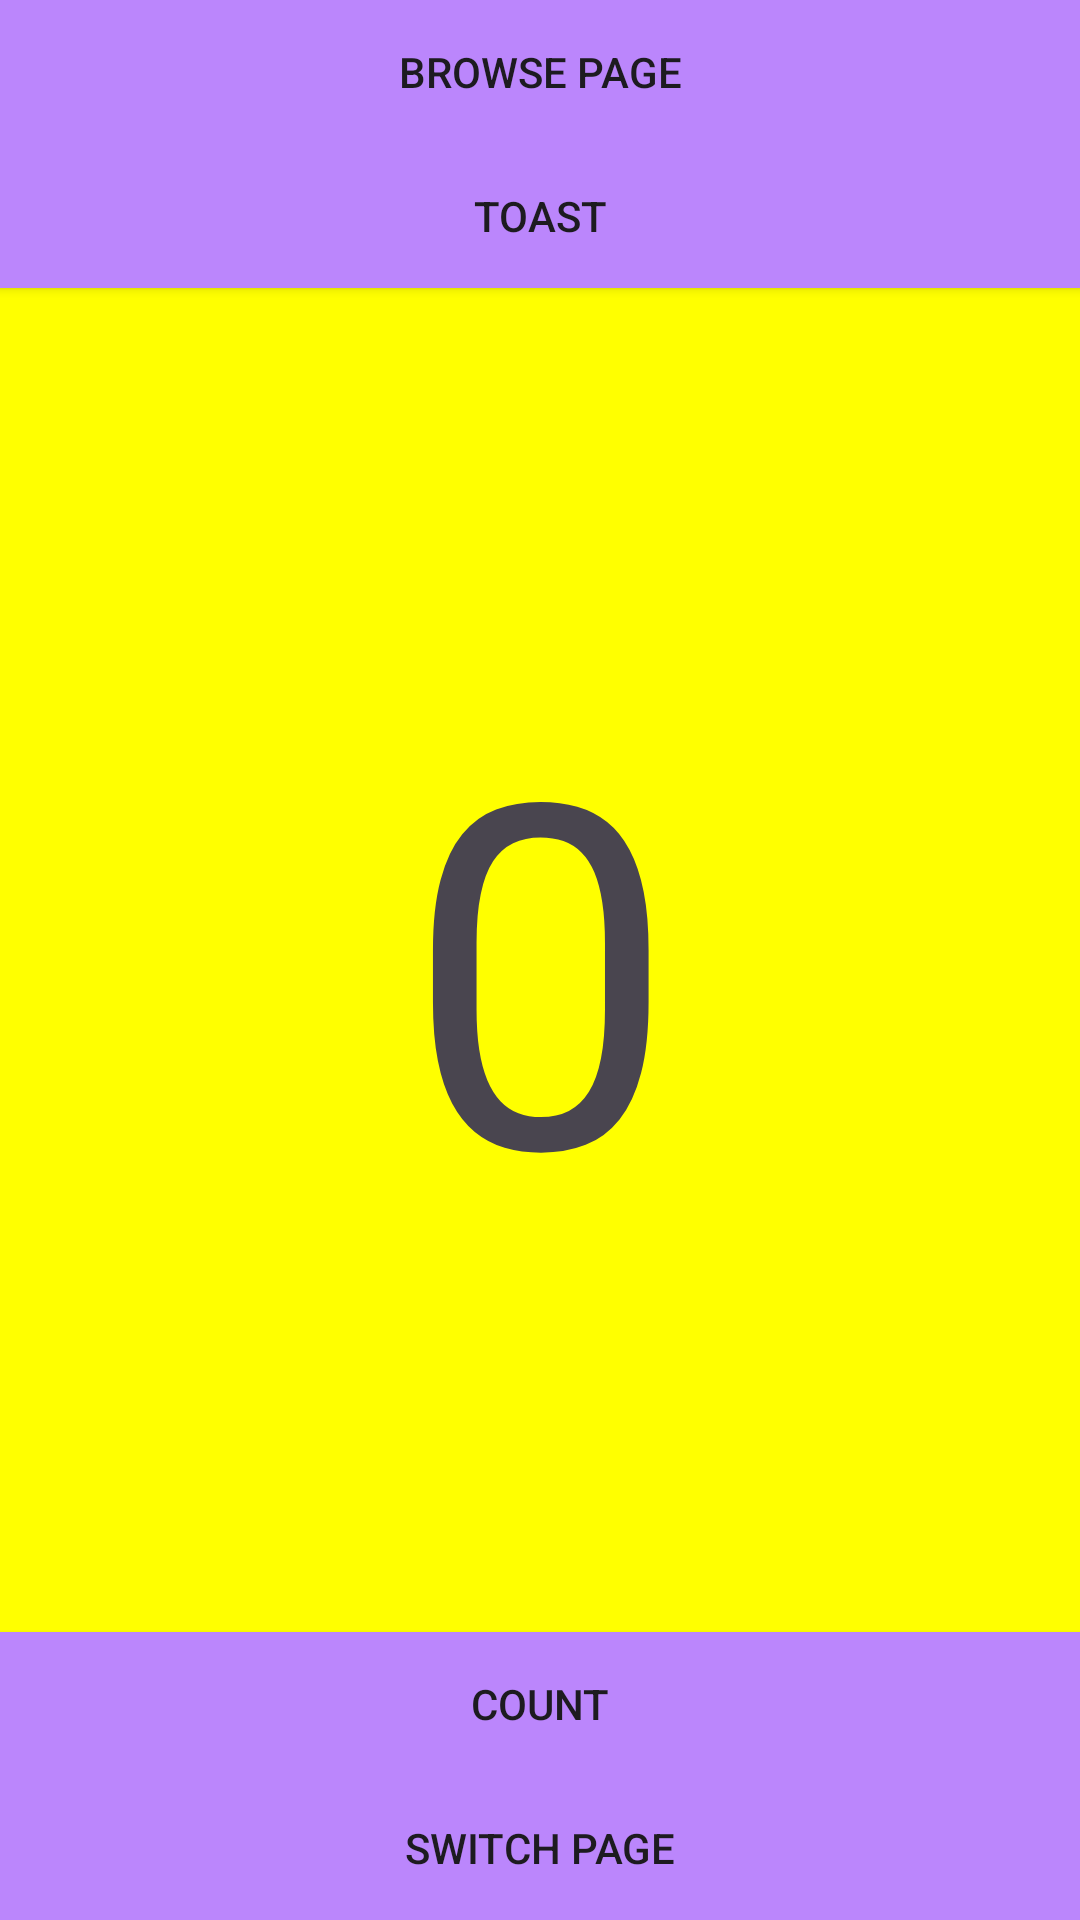

Reconstruct the res/layout file that produces this screen, plus the resources it refers to.
<!-- AndroidManifest.xml: application theme Theme.HelloToast4 -->
<!-- res/layout/activity_main.xml -->
<?xml version="1.0" encoding="utf-8"?>
<LinearLayout xmlns:android="http://schemas.android.com/apk/res/android"
    xmlns:app="http://schemas.android.com/apk/res-auto"
    xmlns:tools="http://schemas.android.com/tools"
    android:id="@+id/main"
    android:layout_width="match_parent"
    android:layout_height="match_parent"
    android:orientation="vertical"
    android:paddingLeft="@dimen/activity_horizontal_margin"
    android:paddingTop="@dimen/activity_vertical_margin"
    android:paddingRight="@dimen/activity_horizontal_margin"
    android:paddingBottom="@dimen/activity_vertical_margin"
    tools:context=".MainActivity">

    <Button
        android:id="@+id/button_browser"
        android:layout_width="match_parent"
        android:layout_height="wrap_content"
        android:background="@color/purple_200"
        android:text="@string/button_label_browser" />


    <Button
        android:id="@+id/button_toast"
        android:layout_width="match_parent"
        android:layout_height="wrap_content"
        android:text="@string/button_label_toast"
        android:background="@color/purple_200" />

    <TextView
        android:id="@+id/show_count"
        android:layout_width="match_parent"
        android:layout_height="wrap_content"
        android:layout_weight="2"
        android:text="@string/count_initial_value"
        android:textSize="160sp"
        android:background="#FFFF00"
        android:gravity="center" />

    <Button
        android:id="@+id/button_count"
        android:layout_width="match_parent"
        android:layout_height="wrap_content"
        android:text="@string/button_label_count"
        android:background="@color/purple_200" />

    <Button
        android:id="@+id/button_switchpage"
        android:layout_width="match_parent"
        android:layout_height="wrap_content"
        android:background="@color/purple_200"
        android:text="@string/button_label_pindah"
        app:cornerRadius="20dp" />

</LinearLayout>
<!-- resources referenced by this layout -->
<resources>
  <string name="button_label_browser">Browse Page</string>
  <string name="button_label_count">Count</string>
  <string name="button_label_pindah">Switch Page</string>
  <string name="button_label_toast">Toast</string>
  <string name="count_initial_value">0</string>
  <style name="Theme.HelloToast4" parent="Base.Theme.HelloToast4" />
  <style name="Base.Theme.HelloToast4" parent="Theme.Material3.DayNight.NoActionBar">
          
          
      </style>
  <!-- not gathered from this repository: default colours our renderer supplied (Android Studio template values) -->
  <color name="purple_200">#FFBB86FC</color>
</resources>
